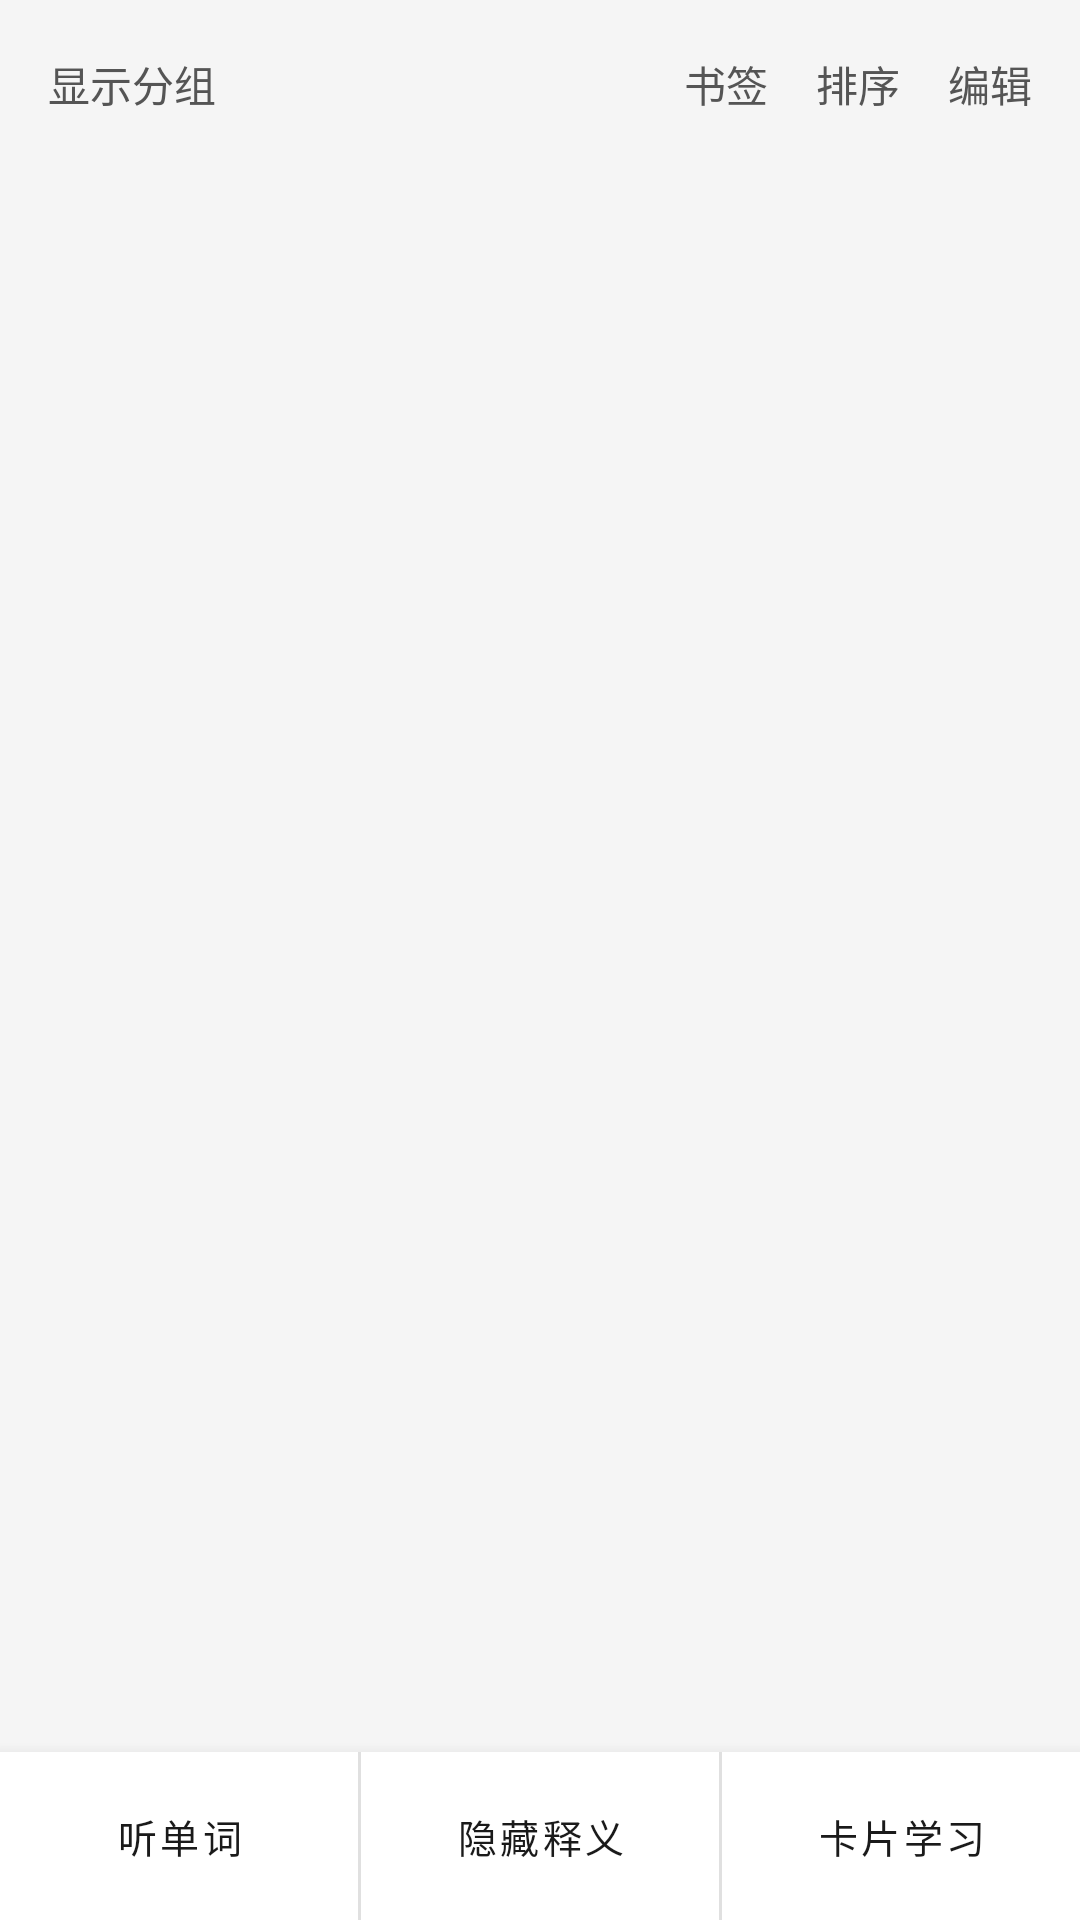

Write the Android layout XML for this screen, with the resource values it uses.
<!-- AndroidManifest.xml: application theme Theme.VocabApp.NoActionBar -->
<!-- res/layout/fragment_word_list.xml -->
<?xml version="1.0" encoding="utf-8"?>
<androidx.constraintlayout.widget.ConstraintLayout
    xmlns:android="http://schemas.android.com/apk/res/android"
    xmlns:app="http://schemas.android.com/apk/res-auto"
    android:layout_width="match_parent"
    android:layout_height="match_parent"
    android:background="@color/color_background">

    <LinearLayout
        android:id="@+id/toolbar"
        android:layout_width="match_parent"
        android:layout_height="56dp"
        android:gravity="center_vertical"
        android:orientation="horizontal"
        android:paddingStart="8dp"
        android:paddingEnd="8dp"
        app:layout_constraintTop_toTopOf="parent">

        <TextView
            android:id="@+id/btnGroupView"
            android:layout_width="wrap_content"
            android:layout_height="wrap_content"
            android:text="显示分组"
            android:textSize="14sp"
            android:textColor="@color/toolbar_icon"
            android:paddingStart="8dp"
            android:paddingEnd="8dp"
            android:paddingTop="8dp"
            android:paddingBottom="8dp"
            android:background="?attr/selectableItemBackground"
            android:clickable="true"
            android:focusable="true" />

        <Space
            android:layout_width="0dp"
            android:layout_height="1dp"
            android:layout_weight="1" />
        <TextView
            android:id="@+id/btnFilter"
            android:layout_width="wrap_content"
            android:layout_height="wrap_content"
            android:text="书签"
            android:textSize="14sp"
            android:textColor="@color/toolbar_icon"
            android:paddingStart="8dp"
            android:paddingEnd="8dp"
            android:paddingTop="8dp"
            android:paddingBottom="8dp"
            android:background="?attr/selectableItemBackground"
            android:clickable="true"
            android:focusable="true" />
        <TextView
            android:id="@+id/btnSort"
            android:layout_width="wrap_content"
            android:layout_height="wrap_content"
            android:text="排序"
            android:textSize="14sp"
            android:textColor="@color/toolbar_icon"
            android:paddingStart="8dp"
            android:paddingEnd="8dp"
            android:paddingTop="8dp"
            android:paddingBottom="8dp"
            android:background="?attr/selectableItemBackground"
            android:clickable="true"
            android:focusable="true" />
        <TextView
            android:id="@+id/btnEdit"
            android:layout_width="wrap_content"
            android:layout_height="wrap_content"
            android:text="编辑"
            android:textSize="14sp"
            android:textColor="@color/toolbar_icon"
            android:paddingStart="8dp"
            android:paddingEnd="8dp"
            android:paddingTop="8dp"
            android:paddingBottom="8dp"
            android:background="?attr/selectableItemBackground"
            android:clickable="true"
            android:focusable="true" />

    </LinearLayout>

    
    <TextView
        android:id="@+id/tvSelectedCount"
        android:layout_width="wrap_content"
        android:layout_height="wrap_content"
        android:layout_marginStart="16dp"
        android:textSize="14sp"
        android:visibility="gone"
        app:layout_constraintTop_toBottomOf="@id/toolbar"
        app:layout_constraintStart_toStartOf="parent" />

    <Button
        android:id="@+id/btnSelectAll"
        android:layout_width="wrap_content"
        android:layout_height="wrap_content"
        android:text="@string/action_select_all"
        android:textSize="12sp"
        android:visibility="gone"
        style="@style/Widget.MaterialComponents.Button.TextButton"
        app:layout_constraintTop_toBottomOf="@id/toolbar"
        app:layout_constraintEnd_toEndOf="parent" />

    <androidx.recyclerview.widget.RecyclerView
        android:id="@+id/rvWords"
        android:layout_width="match_parent"
        android:layout_height="0dp"
        app:layout_constraintTop_toBottomOf="@id/toolbar"
        app:layout_constraintBottom_toTopOf="@id/bottomBarNormal"
        app:layout_constraintStart_toStartOf="parent"
        app:layout_constraintEnd_toEndOf="parent" />

    <TextView
        android:id="@+id/tvEmpty"
        android:layout_width="wrap_content"
        android:layout_height="wrap_content"
        android:text="@string/empty_word_list"
        android:textSize="16sp"
        android:textColor="@color/color_text_secondary"
        android:visibility="gone"
        app:layout_constraintTop_toBottomOf="@id/toolbar"
        app:layout_constraintBottom_toTopOf="@id/bottomBarNormal"
        app:layout_constraintStart_toStartOf="parent"
        app:layout_constraintEnd_toEndOf="parent" />

    
    <LinearLayout
        android:id="@+id/bottomBarNormal"
        android:layout_width="match_parent"
        android:layout_height="56dp"
        android:orientation="horizontal"
        android:background="@color/color_surface"
        android:elevation="8dp"
        app:layout_constraintBottom_toBottomOf="parent">

        <Button
            android:id="@+id/btnListenWords"
            android:layout_width="0dp"
            android:layout_weight="1"
            android:layout_height="match_parent"
            android:text="@string/listen_words"
            android:textSize="13sp"
            android:textColor="@color/color_on_surface"
            style="@style/Widget.MaterialComponents.Button.TextButton" />

        <View android:layout_width="1dp" android:layout_height="match_parent"
            android:background="@color/color_divider" />

        <Button
            android:id="@+id/btnHideDefinition"
            android:layout_width="0dp"
            android:layout_weight="1"
            android:layout_height="match_parent"
            android:text="@string/hide_definition"
            android:textSize="13sp"
            android:textColor="@color/color_on_surface"
            style="@style/Widget.MaterialComponents.Button.TextButton" />

        <View android:layout_width="1dp" android:layout_height="match_parent"
            android:background="@color/color_divider" />

        <Button
            android:id="@+id/btnCardStudy"
            android:layout_width="0dp"
            android:layout_weight="1"
            android:layout_height="match_parent"
            android:text="@string/card_study"
            android:textSize="13sp"
            android:textColor="@color/color_on_surface"
            style="@style/Widget.MaterialComponents.Button.TextButton" />

    </LinearLayout>

    
    <LinearLayout
        android:id="@+id/bottomBarBatch"
        android:layout_width="match_parent"
        android:layout_height="56dp"
        android:orientation="horizontal"
        android:background="@color/color_surface"
        android:elevation="8dp"
        android:visibility="gone"
        app:layout_constraintBottom_toBottomOf="parent">

        <Button
            android:id="@+id/btnBatchTag"
            android:layout_width="0dp"
            android:layout_weight="1"
            android:layout_height="match_parent"
            android:text="@string/action_tag"
            android:textSize="13sp"
            style="@style/Widget.MaterialComponents.Button.TextButton" />

        <View android:layout_width="1dp" android:layout_height="match_parent"
            android:background="@color/color_divider" />

        <Button
            android:id="@+id/btnBatchMoveTo"
            android:layout_width="0dp"
            android:layout_weight="1"
            android:layout_height="match_parent"
            android:text="@string/action_move_to"
            android:textSize="13sp"
            style="@style/Widget.MaterialComponents.Button.TextButton" />

        <View android:layout_width="1dp" android:layout_height="match_parent"
            android:background="@color/color_divider" />

        <Button
            android:id="@+id/btnBatchDelete"
            android:layout_width="0dp"
            android:layout_weight="1"
            android:layout_height="match_parent"
            android:text="@string/action_delete"
            android:textSize="13sp"
            android:textColor="@android:color/holo_red_dark"
            style="@style/Widget.MaterialComponents.Button.TextButton" />

    </LinearLayout>

</androidx.constraintlayout.widget.ConstraintLayout>
<!-- resources referenced by this layout -->
<resources>
  <color name="color_background">#F5F5F5</color>
  <color name="color_divider">#E0E0E0</color>
  <color name="color_on_surface">#1A1A1A</color>
  <color name="color_surface">#FFFFFF</color>
  <color name="color_text_secondary">#999999</color>
  <color name="toolbar_icon">#555555</color>
  <string name="action_delete">删除</string>
  <string name="action_move_to">移动至</string>
  <string name="action_select_all">全选</string>
  <string name="action_tag">标记</string>
  <string name="card_study">卡片学习</string>
  <string name="empty_word_list">这个单词本还没有单词</string>
  <string name="hide_definition">隐藏释义</string>
  <string name="listen_words">听单词</string>
  <style name="Theme.VocabApp.NoActionBar" parent="Theme.MaterialComponents.Light.NoActionBar">
          <item name="colorPrimary">@color/color_primary</item>
          <item name="colorPrimaryVariant">@color/color_primary_dark</item>
          <item name="colorOnPrimary">@color/color_surface</item>
          <item name="android:windowBackground">@color/color_background</item>
          <item name="android:statusBarColor">@color/color_background</item>
          <item name="android:windowLightStatusBar">true</item>
          <item name="android:textColor">@color/color_on_surface</item>
      </style>
  <color name="color_primary">#1976D2</color>
  <color name="color_primary_dark">#1565C0</color>
</resources>
